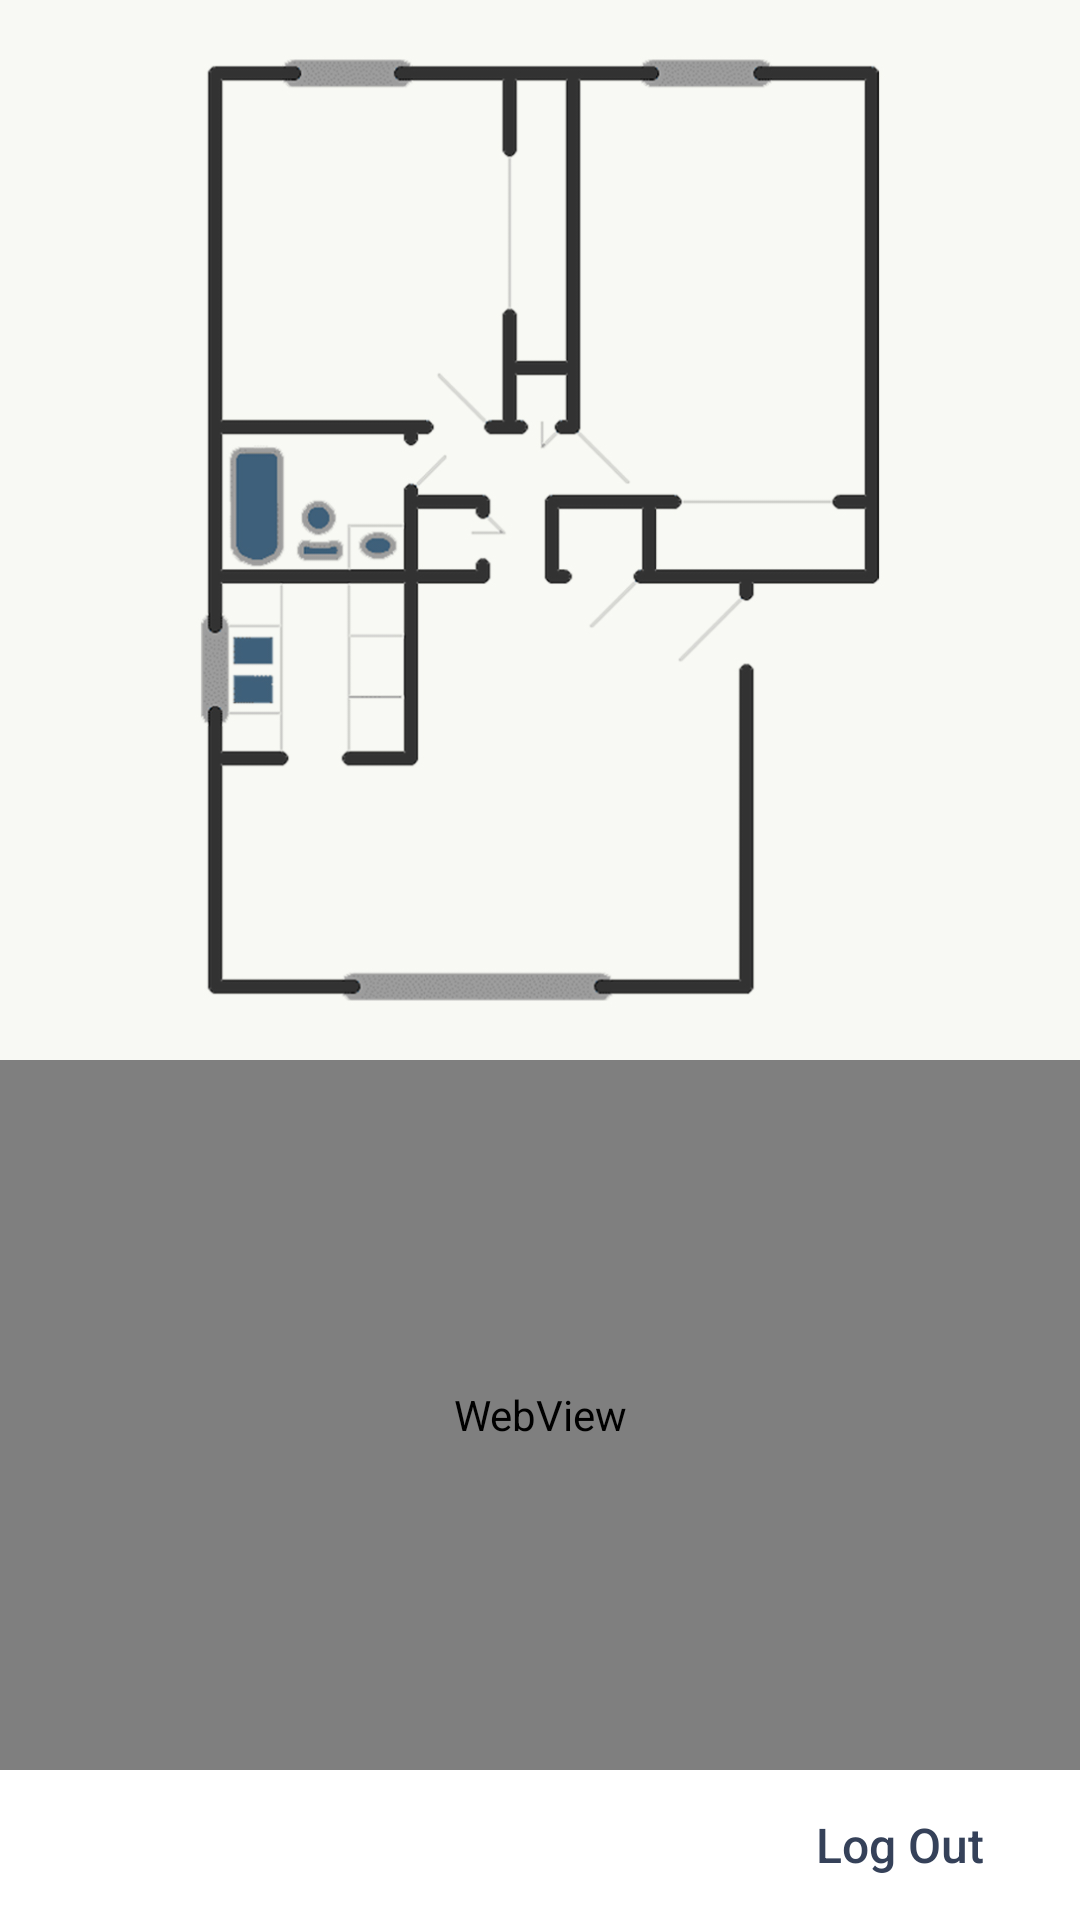

This screen was rendered from an Android layout file. Write that file and the resources it references.
<!-- AndroidManifest.xml: application theme Theme.PROTECHv6 -->
<!-- res/layout/activity_video.xml -->
<?xml version="1.0" encoding="utf-8"?>
<LinearLayout
    android:orientation="vertical"
    xmlns:android="http://schemas.android.com/apk/res/android"
    xmlns:app="http://schemas.android.com/apk/res-auto"
    xmlns:tools="http://schemas.android.com/tools"
    android:layout_width="match_parent"
    android:layout_height="match_parent"
    android:background="@color/cream"
    tools:context=".VideoActivity">


    <LinearLayout
        android:layout_width="match_parent"
        android:layout_height="75dp"
        android:layout_weight="1"
        android:background="@color/cream"
        tools:context=".VideoActivity">

        <ImageView
            android:id="@+id/imageView"
            android:layout_width="wrap_content"
            android:layout_height="wrap_content"
            android:layout_weight="1"
            app:srcCompat="@drawable/house_layout" />
    </LinearLayout>

    <LinearLayout

        android:layout_weight="0.85"
        android:layout_width="match_parent"
        android:layout_height="0dp"
        android:background="@color/white"
        tools:context=".VideoActivity">

        <WebView
            android:id="@+id/webView"
            android:layout_width="match_parent"
            android:layout_height="match_parent" />
    </LinearLayout>

    <RelativeLayout

        android:layout_width="match_parent"
        android:layout_height="50dp"
        android:background="@color/white"
        tools:context=".VideoActivity">

        <Button
            android:id="@+id/buttonLogout"
            android:layout_width="100dp"
            android:layout_height="48dp"
            android:layout_alignParentRight="true"
            android:layout_centerVertical="true"
            android:layout_marginRight="10dp"

            android:backgroundTint="@color/white"
            android:text="Log Out"
            android:textAllCaps="false"
            android:textColor="@color/navy_blue"
            android:stateListAnimator="@null"
            android:textSize="16dp" />


    </RelativeLayout>



</LinearLayout>
<!-- resources referenced by this layout -->
<resources>
  <color name="cream">#F8F9F4</color>
  <color name="navy_blue">#354159</color>
  <color name="white">#FFFFFFFF</color>
  <!-- drawable house_layout: jpg bitmap (drawable, 76403 bytes) -->
  <style name="Theme.PROTECHv6" parent="Theme.MaterialComponents.DayNight.NoActionBar">
          
          <item name="colorPrimary">@color/light_black</item>
          <item name="colorPrimaryVariant">@color/royal_blue</item>
          <item name="colorOnPrimary">@color/white</item>
          
          <item name="colorSecondary">@color/navy_blue</item>
          <item name="colorSecondaryVariant">@color/pale_blue</item>
          <item name="colorOnSecondary">@color/light_black</item>
          
          <item name="android:statusBarColor">?attr/colorPrimaryVariant</item>
          
      </style>
</resources>
